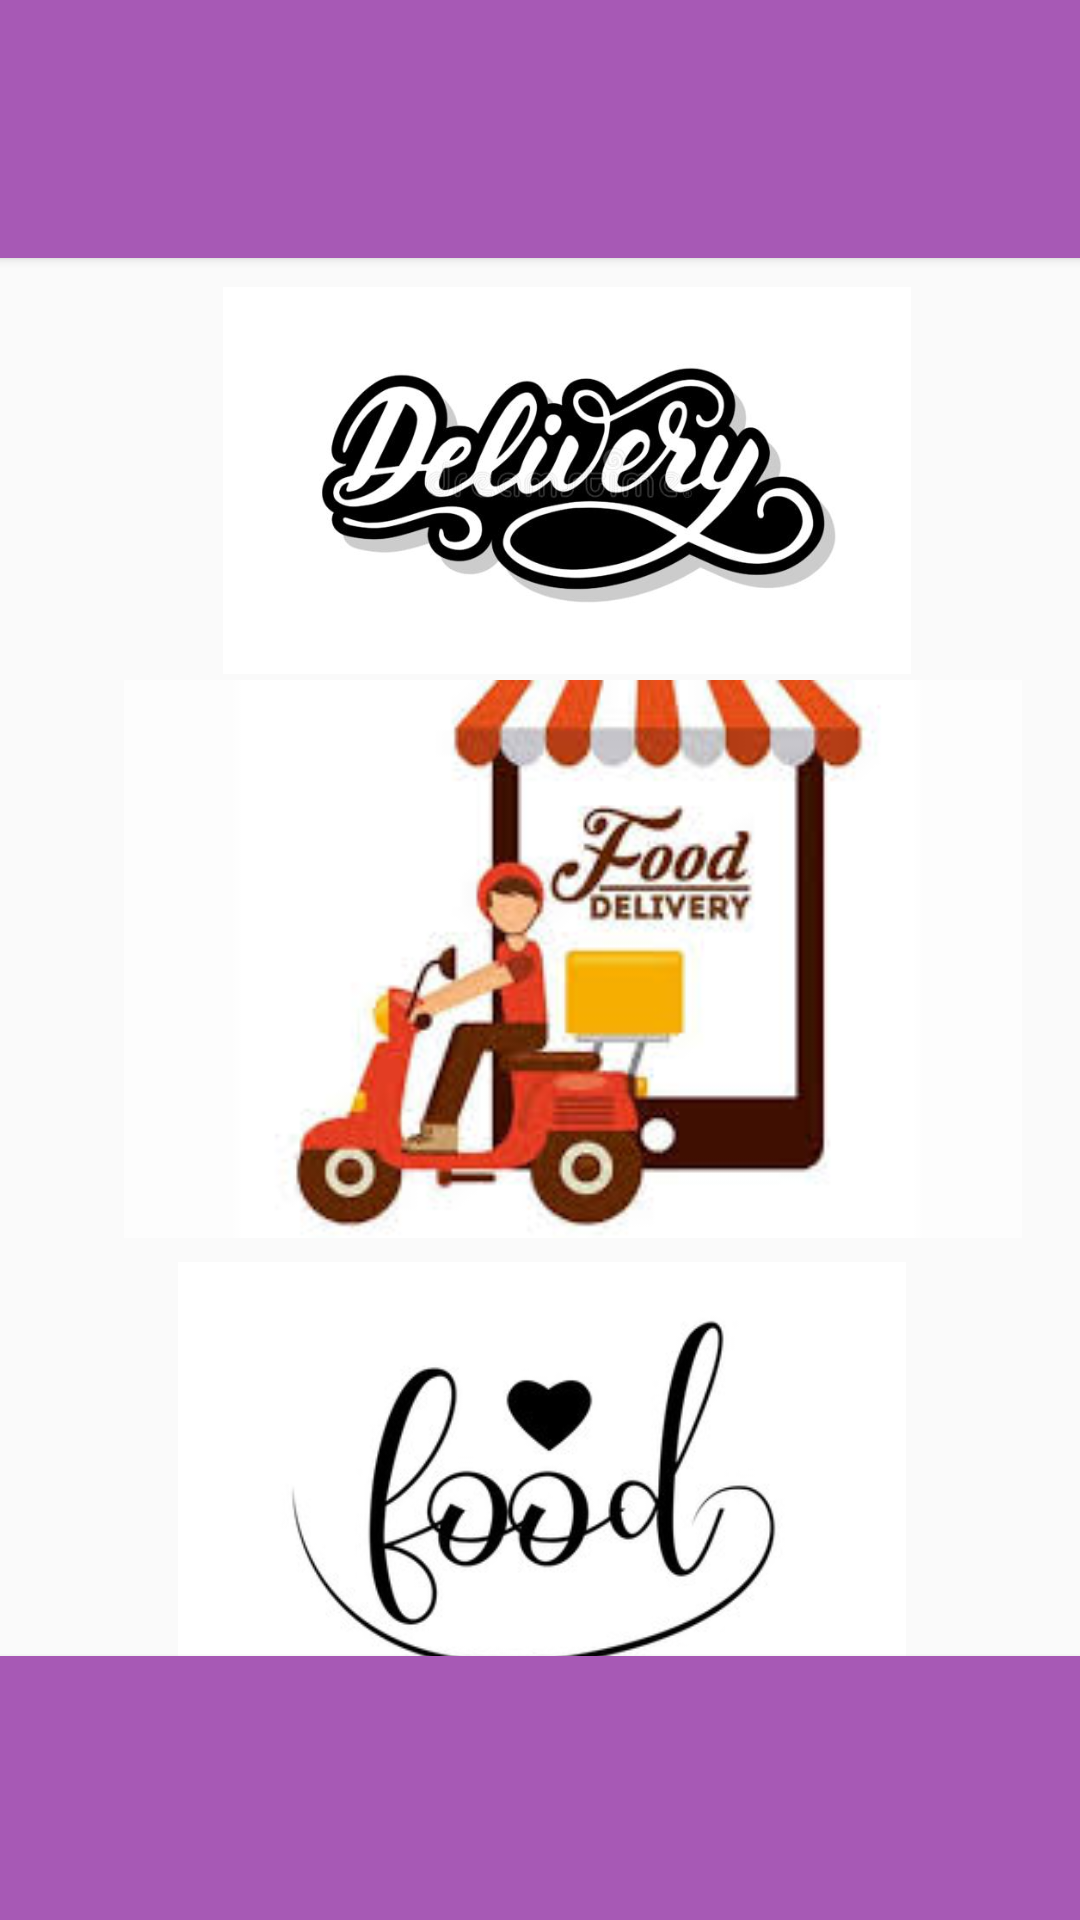

Write the Android layout XML for this screen, with the resource values it uses.
<!-- AndroidManifest.xml: application theme AppTheme -->
<!-- res/layout/activity_main.xml -->
<?xml version="1.0" encoding="utf-8"?>
<androidx.constraintlayout.widget.ConstraintLayout xmlns:app="http://schemas.android.com/apk/res-auto"
    xmlns:tools="http://schemas.android.com/tools"
    xmlns:android="http://schemas.android.com/apk/res/android"
    android:layout_width="match_parent"
    android:layout_height="match_parent"
    android:orientation="vertical"
    tools:context=".MainActivity">


    <Button
        android:id="@+id/button2"
        android:layout_width="412dp"
        android:layout_height="86dp"
        android:background="#A759B5"
        app:layout_constraintEnd_toEndOf="parent"
        app:layout_constraintTop_toTopOf="parent"
        tools:ignore="MissingConstraints" />

    <Button
        android:id="@+id/button3"
        android:layout_width="411dp"
        android:layout_height="88dp"
        android:background="#A759B5"
        app:layout_constraintBottom_toBottomOf="parent"
        tools:layout_editor_absoluteX="-1dp" />

    <ImageView
        android:id="@+id/imageView"
        android:layout_width="306dp"
        android:layout_height="186dp"
        app:layout_constraintBottom_toBottomOf="parent"
        app:layout_constraintEnd_toEndOf="parent"
        app:layout_constraintHorizontal_bias="0.704"
        app:layout_constraintStart_toStartOf="parent"
        app:layout_constraintTop_toTopOf="parent"
        app:layout_constraintVertical_bias="0.499"
        app:srcCompat="@drawable/moto" />

    <ImageView
        android:id="@+id/imageView3"
        android:layout_width="364dp"
        android:layout_height="143dp"
        android:layout_marginTop="8dp"
        app:layout_constraintBottom_toBottomOf="parent"
        app:layout_constraintEnd_toEndOf="parent"
        app:layout_constraintHorizontal_bias="0.489"
        app:layout_constraintStart_toStartOf="parent"
        app:layout_constraintTop_toBottomOf="@+id/imageView"
        app:layout_constraintVertical_bias="0.0"
        app:srcCompat="@drawable/food" />

    <ProgressBar
        android:id="@+id/pbCargando"
        style="?android:attr/progressBarStyleHorizontal"
        android:layout_width="wrap_content"
        android:layout_height="wrap_content" />

    <ImageView
        android:id="@+id/imgContenedor"
        android:layout_width="296dp"
        android:layout_height="129dp"
        app:layout_constraintBottom_toBottomOf="@+id/button3"
        app:layout_constraintEnd_toEndOf="parent"
        app:layout_constraintHorizontal_bias="0.643"
        app:layout_constraintStart_toStartOf="parent"
        app:layout_constraintTop_toTopOf="parent"
        app:layout_constraintVertical_bias="0.187"
        app:srcCompat="@drawable/logo_delivery" />

</androidx.constraintlayout.widget.ConstraintLayout>
<!-- resources referenced by this layout -->
<resources>
  <!-- drawable food: jpg bitmap (drawable, 36377 bytes) -->
  <!-- drawable logo_delivery: jpg bitmap (drawable, 28365 bytes) -->
  <!-- drawable moto: jpeg bitmap (drawable, 9140 bytes) -->
  <style name="AppTheme" parent="Theme.AppCompat.Light.NoActionBar">
          
          <item name="colorPrimary">#A759B5</item>
          <item name="colorPrimaryDark">#A759B5</item>
          <item name="colorAccent">#A759B5</item>
      </style>
</resources>
